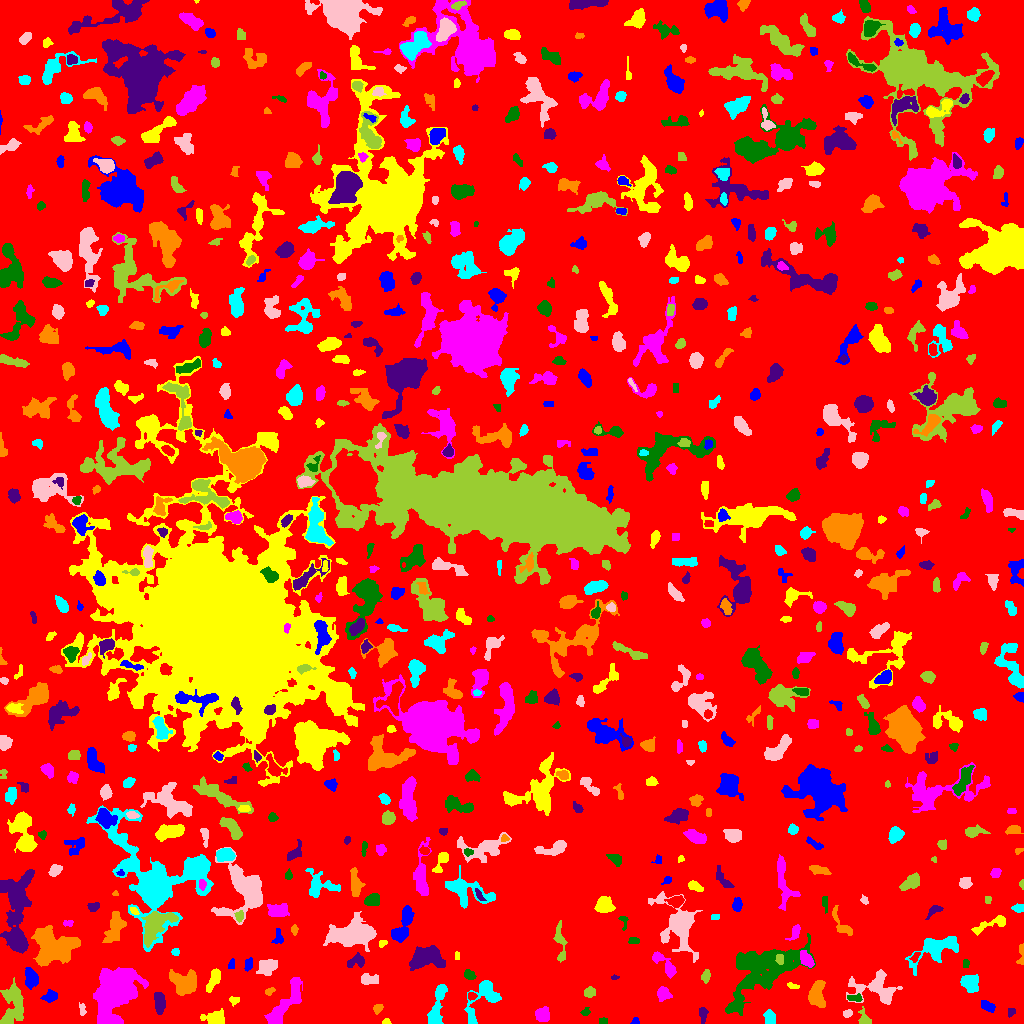

The file beside this chart, header and first rows:
ID, X, Y, A, B, theta, total_flux, mu_max, mu_median, mu_mean, R_fwhm, R_e, R10, R90, x_start, x_end, y_start, y_end, area, greylevel
0, 509.5, 512.8, 298.6, 294.7, 0.6632, 965032, 11.0, 1.0, 1.248, 21.01, 220, 83.35, 363, 0, 1023, 0, 1023, 773016, 1.248
1, 635.5, 1.909, 1.743, 1.658, 0.0, 66.0, 3.0, 1.0, 1.32, 2.646, 2.111, 0.7979, 3.241, 630, 639, 0, 6, 50, 5.32
2, 386.3, 1.5, 1.972, 1.355, -0.0499, 88.0, 4.0, 2.0, 1.956, 2.932, 1.954, 0.7979, 3.141, 382, 391, 0, 5, 45, 5.956
3, 285.2, 18.58, 15.81, 3.944, 0.941, 1521, 7.0, 2.0, 2.384, 6.103, 7.506, 2.764, 12.17, 264, 302, 0, 46, 638, 5.384
4, 603.5, 2.6, 1.91, 1.463, -1.5057859300644111e-13, 80.0, 3.0, 1.5, 1.429, 2.985, 2.185, 0.7979, 3.338, 599, 607, 0, 6, 56, 5.429
5, 1010, 11.72, 2.324, 1.919, 1.213, 115.0, 3.0, 2.0, 1.825, 3.385, 2.459, 0.9772, 3.949, 1008, 1015, 6, 15, 63, 4.825
6, 377.4, 15.54, 2.29, 1.704, 0.6445, 84.0, 4.0, 1.0, 1.012, 2.646, 2.326, 0.7979, 3.868, 373, 383, 9, 19, 83, 5.012
7, 770.0, 5.868, 3.817, 2.652, -1.217, 243.0, 3.0, 1.0, 1.62, 4.82, 3.949, 1.596, 6.257, 763, 775, 0, 14, 150, 4.62
8, 847.3, 9.948, 1.971, 1.536, 0.2969, 154.0, 6.0, 2.0, 2.2, 2.985, 2.257, 0.7979, 3.478, 843, 852, 6, 14, 70, 7.2
9, 864.4, 3.768, 3.975, 2.585, -1.092, 345.0, 7.0, 2.0, 2.594, 3.613, 3.241, 1.262, 5.323, 858, 871, 0, 17, 133, 6.594
10, 930.9, 15.02, 2.936, 1.789, -1.288, 55.0, 2.0, 0.0, 0.4231, 3.868, 2.459, 0.7979, 3.613, 925, 935, 9, 30, 130, 4.423
11, 987.7, 17.42, 3.821, 2.091, -0.5184, 302.0, 5.0, 2.0, 2.237, 3.827, 3.523, 1.382, 5.642, 981, 995, 11, 23, 135, 5.237
12, 214.8, 5.088, 5.726, 3.284, 0.05246, 615.0, 4.0, 3.0, 2.393, 7.797, 5.323, 2.185, 7.695, 200, 224, 0, 15, 257, 5.393
13, 542.1, 9.039, 3.588, 3.324, 0.8495, 815.0, 8.0, 4.0, 4.201, 6.077, 4.478, 1.871, 6.84, 535, 549, 2, 17, 194, 6.201
14, 585.6, 11.36, 2.285, 1.825, 0.45, 107.0, 3.0, 2.0, 1.672, 3.29, 2.585, 0.9772, 4.029, 580, 590, 8, 16, 64, 4.672
15, 703, 8.974, 4.141, 1.91, 1.565, 196.0, 3.0, 2.0, 1.719, 4.514, 3.385, 1.382, 5.293, 699, 708, 0, 16, 114, 4.719
16, 816.8, 29, 6.745, 3.617, 1.455, 1264, 9.0, 3.0, 3.511, 5.809, 5.698, 2.185, 9.027, 808, 825, 16, 43, 360, 6.511
17, 482.6, 25.52, 13.57, 6.396, 0.9894, 1675, 7.0, 3.0, 3.085, 7.569, 7.59, 2.932, 11.91, 464, 501, 0, 43, 543, 5.085
18, 82.27, 13.55, 3.262, 1.65, -1.441, 109.0, 3.0, 1.0, 1.473, 3.192, 2.706, 0.9772, 4.297, 79, 86, 8, 21, 74, 4.473
19, 12.88, 18.25, 11.15, 5.152, 1.435, 1589, 7.0, 2.0, 2.522, 7.269, 7.569, 2.877, 11.93, 0, 23, 0, 46, 630, 5.522
20, 471.9, 27.48, 2.129, 2.016, -0.1025, 155.0, 4.0, 2.0, 2.348, 4.068, 2.706, 0.9772, 3.989, 468, 477, 23, 31, 66, 7.348
21, 50.17, 27.21, 3.323, 2.487, 0.3543, 363.0, 6.0, 2.0, 2.453, 4.442, 3.432, 1.382, 5.67, 40, 57, 21, 34, 148, 5.453
22, 234.3, 22.92, 2.625, 2.04, 0.1445, 125.0, 3.0, 2.0, 1.667, 3.785, 2.821, 1.128, 4.222, 229, 239, 17, 27, 75, 4.667
23, 663.4, 29.67, 3.123, 2.949, -0.9907, 529.0, 7.0, 3.0, 3.149, 4.754, 3.827, 1.493, 5.997, 657, 672, 22, 37, 168, 6.149
24, 854.4, 25.42, 3.874, 1.501, -0.192, 101.0, 3.0, 1.0, 1.031, 2.985, 2.764, 1.128, 4.406, 847, 862, 22, 30, 98, 6.031
25, 159.3, 21.07, 5.143, 2.412, -1.494, 569.0, 7.0, 2.0, 2.598, 4.514, 4.442, 1.784, 7.159, 154, 165, 9, 31, 219, 5.598
26, 269.7, 32.12, 2.763, 1.753, 0.4795, 244.0, 6.0, 4.0, 3.754, 4.478, 2.877, 1.128, 4.184, 265, 275, 28, 36, 65, 5.754
27, 436.6, 15.52, 12.56, 3.08, 1.339, 1447, 8.0, 3.0, 3.529, 7.632, 6.604, 2.459, 10.2, 427, 447, 0, 39, 410, 5.529
28, 877.2, 35.73, 11.68, 8.025, -0.1872, 1348, 6.0, 2.0, 1.956, 7.858, 7.527, 2.877, 12.98, 846, 902, 19, 54, 689, 4.956
29, 589.4, 31.23, 2.854, 2.22, 0.2994, 323.0, 6.0, 3.0, 2.884, 4.297, 3.192, 1.262, 5.046, 584, 595, 26, 37, 112, 5.884
30, 76.58, 43.8, 6.258, 3.562, 0.4444, 596.0, 5.0, 2.0, 2.113, 5.67, 5.078, 1.954, 8.137, 64, 88, 36, 57, 282, 5.113
31, 30.53, 45.07, 5.205, 2.908, -1.447, 434.0, 4.0, 2.0, 1.831, 6.887, 4.787, 1.954, 7.334, 25, 38, 34, 56, 237, 4.831
32, 793, 37.41, 3.454, 1.348, -0.248, 87.0, 2.0, 1.0, 1.359, 4.442, 2.585, 1.128, 4.107, 787, 799, 35, 41, 64, 4.359
33, 117, 35.91, 12.47, 7.879, 1.121, 11303, 33.0, 4.0, 6.156, 7.421, 9.723, 3.432, 18.86, 93, 148, 0, 56, 1836, 9.156
34, 469, 48.33, 2.949, 2.042, -0.5275, 246.0, 6.0, 2.0, 2.365, 3.656, 3.038, 1.128, 4.918, 464, 476, 44, 54, 104, 5.365
35, 614.7, 46.04, 2.109, 1.141, 0.05251, 112.0, 6.0, 3.0, 3.111, 2.764, 1.954, 0.7979, 2.985, 611, 619, 44, 49, 36, 5.111
36, 184.7, 41.59, 7.926, 5.532, -0.2376, 1321, 7.0, 2.0, 2.565, 6.103, 6.723, 2.523, 10.93, 169, 196, 28, 54, 515, 5.565
37, 970.4, 41.05, 4.41, 4.007, -0.8997, 1246, 10.0, 4.0, 4.514, 6.206, 5.078, 1.954, 8.117, 960, 978, 31, 49, 276, 6.514
38, 368.7, 44.12, 4.826, 2.77, -0.06455, 353.0, 5.0, 2.0, 2.029, 3.523, 4.583, 1.784, 6.58, 361, 378, 39, 50, 174, 5.029
39, 705.5, 47.03, 2.969, 1.748, 1.344, 282.0, 9.0, 2.0, 2.738, 2.646, 2.764, 0.9772, 4.618, 701, 710, 40, 54, 103, 5.738
40, 862, 56.59, 2.793, 2.57, 0.6042, 264.0, 6.0, 2.0, 2.256, 3.7, 3.29, 1.262, 5.202, 856, 867, 51, 63, 117, 6.256
41, 248.4, 59.03, 3.149, 1.919, 1.29, 158.0, 3.0, 2.0, 1.646, 4.068, 3.09, 1.262, 4.82, 244, 252, 52, 66, 96, 5.646
42, 213.8, 43.95, 6.079, 2.326, 1.131, 514.0, 6.0, 2.0, 2.402, 5.382, 4.514, 1.693, 7.024, 206, 220, 31, 55, 214, 5.402
43, 806.8, 63.68, 4.219, 2.377, -0.9119, 550.0, 7.0, 3.0, 3.039, 4.687, 3.989, 1.596, 6.308, 800, 814, 56, 73, 181, 8.039
44, 760.8, 53.72, 21.07, 11.31, 0.6139, 9339, 13.0, 4.0, 4.372, 11.48, 14.08, 5.262, 22.73, 725, 815, 8, 90, 2136, 6.372
45, 356.4, 62.1, 4.929, 2.9, 0.3376, 328.0, 6.0, 2.0, 1.874, 3.785, 4.029, 1.382, 6.652, 347, 364, 56, 71, 175, 4.874
46, 53.3, 77.06, 11.19, 8.782, -0.08036, 5347, 15.0, 4.0, 4.606, 7.506, 10.19, 3.785, 15.97, 31, 80, 57, 98, 1161, 7.606
47, 936.6, 75.47, 13.29, 5.456, 0.4378, 2632, 10.0, 3.0, 3.809, 8.253, 8.038, 3.038, 13.15, 905, 958, 48, 87, 691, 5.809
48, 267.4, 56.38, 5.123, 3.758, 0.51, 964.0, 6.0, 4.0, 3.584, 8.234, 5.698, 2.326, 8.33, 256, 277, 48, 64, 269, 5.584
49, 779.8, 64.77, 2.727, 1.846, -1.313, 130.0, 3.0, 2.0, 1.625, 3.7, 2.821, 1.128, 4.334, 775, 783, 59, 69, 80, 11.62
50, 915.3, 66.92, 3.111, 1.507, 1.016, 89.0, 2.0, 1.0, 1.236, 4.334, 2.646, 1.128, 3.989, 909, 920, 61, 71, 72, 6.236
51, 231.4, 58.91, 2.693, 1.543, 1.332, 96.0, 3.0, 1.0, 1.524, 3.141, 2.585, 0.9772, 3.989, 228, 234, 55, 65, 63, 4.524
52, 456.9, 67.56, 2.335, 1.193, -1.557, 73.0, 3.0, 2.0, 1.738, 2.764, 2.111, 0.7979, 3.241, 455, 459, 64, 72, 42, 4.738
53, 666.3, 57.44, 8.563, 2.738, -0.8077, 682.0, 7.0, 2.0, 2.564, 4.72, 4.618, 1.784, 7.695, 652, 676, 45, 72, 266, 6.564
54, 965.5, 59.85, 2.34, 1.554, 1.49, 86.0, 3.0, 2.0, 1.536, 3.141, 2.459, 0.7979, 3.7, 963, 969, 56, 64, 56, 4.536
55, 425.4, 65.15, 8.879, 5.382, 0.08305, 2458, 9.0, 4.0, 4.03, 8.444, 7.715, 3.038, 12.24, 409, 445, 53, 78, 610, 6.03
56, 1021, 68.97, 6.326, 1.687, 1.477, 189.0, 3.0, 2.0, 1.871, 4.442, 3.241, 1.382, 5.046, 1016, 1023, 59, 80, 101, 4.871
57, 175.4, 71.5, 1.5, 1.496, -0.0, 56.0, 3.0, 1.0, 0.9655, 2.257, 1.871, 0.5642, 3.09, 171, 179, 68, 75, 58, 4.966
58, 353.7, 89.26, 10.5, 5.593, 0.1742, 4285, 11.0, 3.0, 4.185, 10.26, 8.867, 3.613, 14.43, 323, 376, 72, 112, 1024, 7.185
59, 155, 99.2, 8.702, 4.868, 0.9138, 2873, 16.0, 3.0, 4.604, 6.18, 6.676, 2.459, 11.73, 141, 178, 76, 112, 624, 9.604
... 703 more rows
